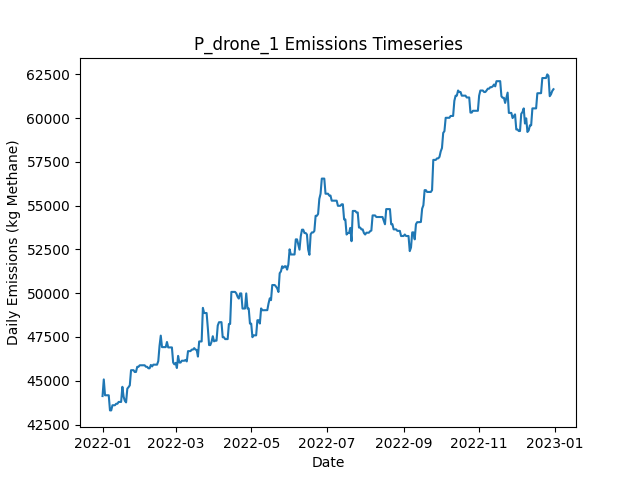

Source data for this figure (header and first rows):
Date, Daily Emissions (Kg Methane), Daily Mitigable Emissions (Kg Methane), Daily Non-Mitigable Emissions (Kg Methan…, Daily Cost ($), Active Leaks, New Leaks, Leaks Repaired, Leaks Naturally Repaired, Leaks Tagged, Daily Repair Cost ($), Daily Natural Repair Cost ($), drone Deployment Cost ($), drone Sites flagged for Follow-Up, drone Leaks tagged for repair, drone Sites Visited, drone Travel Time (Minutes), drone Survey Time (Minutes), OGI_FU Deployment Cost ($), OGI_FU Sites flagged for Follow-Up, OGI_FU Leaks tagged for repair, OGI_FU Sites Visited, OGI_FU Travel Time (Minutes), OGI_FU Survey Time (Minutes)
2022-01-01, 44125, 700.4, 43425, 500, 346, 348, 0, 2, 0.00000, 0.00000, 400, 500, 0, , 9, 300, 180, 0.00000, , 0, 0, 0, 0
2022-01-02, 45075, 700.4, 44375, 500, 349, 4, 0, 1, 0.00000, 0.00000, 200, 500, 0, , 1, 30, 20, 0.00000, , 0, 0, 0, 0
2022-01-03, 44170, 658.7, 43511, 1000, 347, 0, 0, 1, 17, 0.00000, 200, 0.00000, 9, , 0, 0, 0, 1000, , 17, 3, 120, 360
2022-01-04, 44170, 658.7, 43511, 1000, 347, 0, 0, 0, 18, 0.00000, 0.00000, 0.00000, 1, , 0, 0, 0, 1000, , 18, 3, 120, 360
2022-01-05, 44170, 658.7, 43511, 1000, 348, 2, 0, 0, 15, 0.00000, 0.00000, 0.00000, 0, , 0, 0, 0, 1000, , 15, 3, 120, 360
2022-01-06, 44170, 658.7, 43511, 500, 348, 0, 0, 0, 7, 0.00000, 0.00000, 0.00000, 0, , 0, 0, 0, 500, , 7, 1, 30, 120
2022-01-07, 43306, 658.7, 42647, 0.00000, 347, 0, 0, 0, 0.00000, 0.00000, 0.00000, 0.00000, 0, , 0, 0, 0, 0.00000, , 0, 0, 0, 0
2022-01-08, 43306, 658.7, 42647, 0.00000, 347, 0, 0, 0, 0.00000, 0.00000, 0.00000, 0.00000, 0, , 0, 0, 0, 0.00000, , 0, 0, 0, 0
2022-01-09, 43600, 659, 42941, 0.00000, 349, 2, 0, 0, 0.00000, 0.00000, 0.00000, 0.00000, 0, , 0, 0, 0, 0.00000, , 0, 0, 0, 0
2022-01-10, 43600, 659, 42941, 0.00000, 349, 0, 0, 0, 0.00000, 0.00000, 0.00000, 0.00000, 0, , 0, 0, 0, 0.00000, , 0, 0, 0, 0
2022-01-11, 43600, 659, 42941, 0.00000, 349, 0, 0, 0, 0.00000, 0.00000, 0.00000, 0.00000, 0, , 0, 0, 0, 0.00000, , 0, 0, 0, 0
2022-01-12, 43686, 659, 43027, 0.00000, 350, 1, 0, 0, 0.00000, 0.00000, 0.00000, 0.00000, 0, , 0, 0, 0, 0.00000, , 0, 0, 0, 0
2022-01-13, 43686, 659, 43027, 0.00000, 350, 0, 0, 0, 0.00000, 0.00000, 0.00000, 0.00000, 0, , 0, 0, 0, 0.00000, , 0, 0, 0, 0
2022-01-14, 43790, 659, 43131, 0.00000, 352, 2, 0, 0, 0.00000, 0.00000, 0.00000, 0.00000, 0, , 0, 0, 0, 0.00000, , 0, 0, 0, 0
2022-01-15, 43789, 658.5, 43131, 0.00000, 351, 1, 0, 2, 0.00000, 0.00000, 400, 0.00000, 0, , 0, 0, 0, 0.00000, , 0, 0, 0, 0
2022-01-16, 43789, 658.5, 43131, 0.00000, 352, 1, 0, 0, 0.00000, 0.00000, 0.00000, 0.00000, 0, , 0, 0, 0, 0.00000, , 0, 0, 0, 0
2022-01-17, 44653, 658.5, 43995, 0.00000, 353, 1, 0, 0, 0.00000, 0.00000, 0.00000, 0.00000, 0, , 0, 0, 0, 0.00000, , 0, 0, 0, 0
2022-01-18, 44088, 387, 43701, 8200, 311, 0, 41, 0, 0.00000, 8200, 0.00000, 0.00000, 0, , 0, 0, 0, 0.00000, , 0, 0, 0, 0
2022-01-19, 43852, 167.7, 43684, 11000, 256, 1, 55, 0, 0.00000, 11000, 0.00000, 0.00000, 0, , 0, 0, 0, 0.00000, , 0, 0, 0, 0
2022-01-20, 43763, 79.48, 43684, 7200, 220, 0, 36, 0, 0.00000, 7200, 0.00000, 0.00000, 0, , 0, 0, 0, 0.00000, , 0, 0, 0, 0
2022-01-21, 44549, 0.6884, 44548, 4800, 197, 1, 24, 0, 0.00000, 4800, 0.00000, 0.00000, 0, , 0, 0, 0, 0.00000, , 0, 0, 0, 0
2022-01-22, 44635, 0.6884, 44634, 0.00000, 198, 2, 0, 1, 0.00000, 0.00000, 200, 0.00000, 0, , 0, 0, 0, 0.00000, , 0, 0, 0, 0
2022-01-23, 44739, 0.6884, 44738, 0.00000, 200, 2, 0, 0, 0.00000, 0.00000, 0.00000, 0.00000, 0, , 0, 0, 0, 0.00000, , 0, 0, 0, 0
2022-01-24, 45603, 0.6884, 45602, 0.00000, 201, 1, 0, 0, 0.00000, 0.00000, 0.00000, 0.00000, 0, , 0, 0, 0, 0.00000, , 0, 0, 0, 0
2022-01-25, 45603, 0.6884, 45602, 0.00000, 202, 1, 0, 0, 0.00000, 0.00000, 0.00000, 0.00000, 0, , 0, 0, 0, 0.00000, , 0, 0, 0, 0
2022-01-26, 45603, 0.6884, 45602, 0.00000, 202, 0, 0, 0, 0.00000, 0.00000, 0.00000, 0.00000, 0, , 0, 0, 0, 0.00000, , 0, 0, 0, 0
2022-01-27, 45499, 0.6884, 45498, 0.00000, 203, 2, 0, 0, 0.00000, 0.00000, 0.00000, 0.00000, 0, , 0, 0, 0, 0.00000, , 0, 0, 0, 0
2022-01-28, 45502, 4.15, 45498, 0.00000, 205, 2, 0, 0, 0.00000, 0.00000, 0.00000, 0.00000, 0, , 0, 0, 0, 0.00000, , 0, 0, 0, 0
2022-01-29, 45796, 4.15, 45792, 0.00000, 208, 4, 0, 0, 0.00000, 0.00000, 0.00000, 0.00000, 0, , 0, 0, 0, 0.00000, , 0, 0, 0, 0
2022-01-30, 45796, 4.15, 45792, 0.00000, 207, 1, 0, 1, 0.00000, 0.00000, 200, 0.00000, 0, , 0, 0, 0, 0.00000, , 0, 0, 0, 0
2022-01-31, 45883, 4.15, 45878, 0.00000, 208, 1, 0, 0, 0.00000, 0.00000, 0.00000, 0.00000, 0, , 0, 0, 0, 0.00000, , 0, 0, 0, 0
2022-02-01, 45884, 5.48, 45878, 0.00000, 209, 1, 0, 0, 0.00000, 0.00000, 0.00000, 0.00000, 0, , 0, 0, 0, 0.00000, , 0, 0, 0, 0
2022-02-02, 45884, 5.48, 45878, 0.00000, 209, 0, 0, 0, 0.00000, 0.00000, 0.00000, 0.00000, 0, , 0, 0, 0, 0.00000, , 0, 0, 0, 0
2022-02-03, 45884, 5.48, 45878, 0.00000, 210, 1, 0, 0, 0.00000, 0.00000, 0.00000, 0.00000, 0, , 0, 0, 0, 0.00000, , 0, 0, 0, 0
2022-02-04, 45884, 5.48, 45878, 0.00000, 210, 0, 0, 0, 0.00000, 0.00000, 0.00000, 0.00000, 0, , 0, 0, 0, 0.00000, , 0, 0, 0, 0
2022-02-05, 45798, 6.066, 45792, 0.00000, 210, 1, 0, 0, 0.00000, 0.00000, 0.00000, 0.00000, 0, , 0, 0, 0, 0.00000, , 0, 0, 0, 0
2022-02-06, 45798, 6.066, 45792, 0.00000, 211, 2, 0, 0, 0.00000, 0.00000, 0.00000, 0.00000, 0, , 0, 0, 0, 0.00000, , 0, 0, 0, 0
2022-02-07, 45712, 6.066, 45706, 0.00000, 210, 0, 0, 0, 0.00000, 0.00000, 0.00000, 0.00000, 0, , 0, 0, 0, 0.00000, , 0, 0, 0, 0
2022-02-08, 45712, 6.066, 45706, 0.00000, 210, 0, 0, 0, 0.00000, 0.00000, 0.00000, 0.00000, 0, , 0, 0, 0, 0.00000, , 0, 0, 0, 0
2022-02-09, 45902, 6.066, 45896, 0.00000, 210, 2, 0, 1, 0.00000, 0.00000, 200, 0.00000, 0, , 0, 0, 0, 0.00000, , 0, 0, 0, 0
2022-02-10, 45815, 6.066, 45809, 0.00000, 210, 1, 0, 0, 0.00000, 0.00000, 0.00000, 0.00000, 0, , 0, 0, 0, 0.00000, , 0, 0, 0, 0
2022-02-11, 45919, 6.066, 45913, 0.00000, 211, 1, 0, 0, 0.00000, 0.00000, 0.00000, 0.00000, 0, , 0, 0, 0, 0.00000, , 0, 0, 0, 0
2022-02-12, 45919, 6.066, 45913, 0.00000, 212, 1, 0, 0, 0.00000, 0.00000, 0.00000, 0.00000, 0, , 0, 0, 0, 0.00000, , 0, 0, 0, 0
2022-02-13, 45919, 5.756, 45913, 0.00000, 211, 0, 0, 1, 0.00000, 0.00000, 200, 0.00000, 0, , 0, 0, 0, 0.00000, , 0, 0, 0, 0
2022-02-14, 45919, 5.756, 45913, 0.00000, 210, 0, 0, 1, 0.00000, 0.00000, 200, 0.00000, 0, , 0, 0, 0, 0.00000, , 0, 0, 0, 0
2022-02-15, 46126, 5.756, 46120, 0.00000, 210, 1, 0, 0, 0.00000, 0.00000, 0.00000, 0.00000, 0, , 0, 0, 0, 0.00000, , 0, 0, 0, 0
2022-02-16, 46990, 5.756, 46984, 0.00000, 211, 1, 0, 0, 0.00000, 0.00000, 0.00000, 0.00000, 0, , 0, 0, 0, 0.00000, , 0, 0, 0, 0
2022-02-17, 47578, 5.756, 47572, 0.00000, 213, 2, 0, 0, 0.00000, 0.00000, 0.00000, 0.00000, 0, , 0, 0, 0, 0.00000, , 0, 0, 0, 0
2022-02-18, 46921, 5.756, 46915, 0.00000, 214, 4, 0, 0, 0.00000, 0.00000, 0.00000, 0.00000, 0, , 0, 0, 0, 0.00000, , 0, 0, 0, 0
2022-02-19, 46921, 5.756, 46915, 0.00000, 214, 0, 0, 0, 0.00000, 0.00000, 0.00000, 0.00000, 0, , 0, 0, 0, 0.00000, , 0, 0, 0, 0
2022-02-20, 46921, 5.756, 46915, 0.00000, 214, 0, 0, 0, 0.00000, 0.00000, 0.00000, 0.00000, 0, , 0, 0, 0, 0.00000, , 0, 0, 0, 0
2022-02-21, 46921, 5.756, 46915, 0.00000, 214, 0, 0, 0, 0.00000, 0.00000, 0.00000, 0.00000, 0, , 0, 0, 0, 0.00000, , 0, 0, 0, 0
2022-02-22, 47215, 5.756, 47209, 0.00000, 214, 1, 0, 1, 0.00000, 0.00000, 200, 0.00000, 0, , 0, 0, 0, 0.00000, , 0, 0, 0, 0
2022-02-23, 46904, 5.756, 46898, 0.00000, 211, 0, 0, 0, 0.00000, 0.00000, 0.00000, 0.00000, 0, , 0, 0, 0, 0.00000, , 0, 0, 0, 0
2022-02-24, 46904, 5.756, 46898, 0.00000, 212, 1, 0, 0, 0.00000, 0.00000, 0.00000, 0.00000, 0, , 0, 0, 0, 0.00000, , 0, 0, 0, 0
2022-02-25, 46904, 5.756, 46898, 0.00000, 212, 0, 0, 0, 0.00000, 0.00000, 0.00000, 0.00000, 0, , 0, 0, 0, 0.00000, , 0, 0, 0, 0
2022-02-26, 46904, 5.756, 46898, 0.00000, 213, 1, 0, 0, 0.00000, 0.00000, 0.00000, 0.00000, 0, , 0, 0, 0, 0.00000, , 0, 0, 0, 0
2022-02-27, 46040, 5.756, 46034, 0.00000, 214, 2, 0, 0, 0.00000, 0.00000, 0.00000, 0.00000, 0, , 0, 0, 0, 0.00000, , 0, 0, 0, 0
2022-02-28, 45936, 5.756, 45930, 0.00000, 213, 0, 0, 0, 0.00000, 0.00000, 0.00000, 0.00000, 0, , 0, 0, 0, 0.00000, , 0, 0, 0, 0
2022-03-01, 46022, 5.756, 46017, 0.00000, 215, 2, 0, 0, 0.00000, 0.00000, 0.00000, 0.00000, 0, , 0, 0, 0, 0.00000, , 0, 0, 0, 0
... 305 more rows
